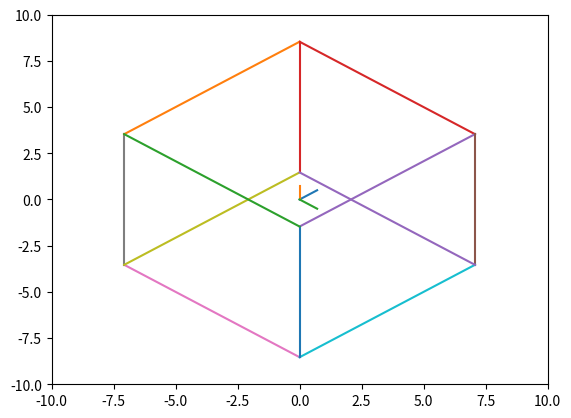

Write Python code to recreate this figure.
import matplotlib.pyplot as plt
import numpy as np
import math
import json
from matplotlib.colors import LinearSegmentedColormap

# Создание пользовательской цветовой карты серого
cmap_gray = LinearSegmentedColormap.from_list('gray', [(0, 'black'), (1, 'white')])


BOTTOM = 1   # 00 000001
LEFT   = 2   # 00 000010
TOP    = 4   # 00 000100
RIGHT  = 8   # 00 001000
BACK   = 16  # 00 010000
FRONT  = 32  # 00 100000





def string_to_2d_array(input_string):
    array_2d = eval(input_string)
    return array_2d

def binomial_coefficient(n, k):
        return np.math.factorial(n) / (np.math.factorial(k) * np.math.factorial(n - k))
def de_casteljau(points, t):

    if len(points) == 1:
        return points[0]
    else:
        new_points = [((1 - t) * p0 + t * p1) for p0, p1 in zip(points[:-1], points[1:])]
        return de_casteljau(new_points, t)


class Point:
    def __init__(self, start=[0 ,0 , 0],style =None):
        self.coords = []
        self.style = style
        if len(start) == 4:
            self.coords.append(np.array(start))
        else:
            self.coords.append(np.append(np.array(start),1))

    def plot(self,trim_matrix, style = None):
        if style != None:
            self.style = style
        result = np.matmul(self.coords,trim_matrix)
        if self.style != None:
            plt.plot(result.T[0],result.T[1],self.style)
        else:
            plt.plot(result.T[0],result.T[1])
    def rotate(self,matrix):
        self.coords = np.matmul(self.coords,matrix)

class Line:
    def __init__(self, start=[0 ,0 , 0], end=[0, 0, 0],style =None):
        self.coords = []
        self.style = style
        if len(start) == 4:
            self.coords.append(np.array(start))
            self.coords.append(np.array(end))
        else:
            self.coords.append(np.append(np.array(start),1))
            self.coords.append(np.append(np.array(end),1))
    
    def plot(self,trim_matrix, style = None):
        if style != None:
            self.style = style
        result = np.matmul(self.coords,trim_matrix)
        if self.style != None:
            plt.plot(result.T[0],result.T[1],self.style)
        else:
            plt.plot(result.T[0],result.T[1])

    def rotate(self,matrix):
        self.coords = np.matmul(self.coords,matrix)


class Space:
    obj_list=[]
    camera_angle = []

    def __init__(self, angle = [0.0,0.0,0.0]):
        self.curves = []
        self.objects = []
        self.surfaces = []
        self.sys_cord()
        self.camera_angle = angle

    def add_object(self, obj):
        self.obj_list.append(obj)

    def sys_cord(self):
        self.add_object(Line(start=(0,0,0), end=(1,0,0)))
        self.add_object(Line(start=(0,0,0), end=(0,1,0)))
        self.add_object(Line(start=(0,0,0), end=(0,0,1)))

    def rotate(self,angle,axis, obj_num):
        obj_num +=2
        if (axis == 'x'):
            rotate_matrix =  [
                [1,0,0,0],
                [0,math.cos(angle),math.sin(angle),0],
                [0,-math.sin(angle),math.cos(angle),0],
                [0,0,0,1]
            ]       
        
        elif (axis == 'y'):
            rotate_matrix =  [
                [math.cos(angle),0,-math.sin(angle),0],
                [0,1,0,0],
                [math.sin(angle),0,math.cos(angle),0],
                [0,0,0,1]
            ]   

        elif (axis == 'z'):

            rotate_matrix =  [
                [math.cos(angle),math.sin(angle),0,0],
                [-math.sin(angle),math.cos(angle),0,0],
                [0,0,1,0],
                [0,0,0,1]
            ]  

        self.obj_list[obj_num].rotate(rotate_matrix)



    def plot(self,mode = 0):

        plt.xlim([-10, 10])
        plt.ylim([-10, 10])
        pitch, yaw,roll = self.camera_angle
        trim_projection_matrix = np.array([
            [math.cos(pitch), math.sin(pitch)*math.sin(yaw) ,0,0],
            [0,math.cos(yaw) ,0,0],
            [math.sin(pitch), -1 * math.cos(pitch)*math.sin(yaw) ,0,0],
            [0,0,0,1],
        ])
        if mode == 0:
            for i in self.obj_list:
                i.plot(trim_projection_matrix)


        elif mode ==1:



            for id_line in range(4,7):
                id_rect = 3 
                

                outcode0 = 0
                outcode1 = 0
                outcodeOut = 0

                temp = [[0,0,0,1],[0,0,0,1]]
                done = False
                beg = self.obj_list[id_line].coords[0]
                end = self.obj_list[id_line].coords[1]
                anArea = self.obj_list[id_rect]
                outcode0 = GetCode(beg, anArea)
                outcode1 = GetCode(end, anArea)
            
                while not done:

                    if outcode0 & outcode1:
                    
                        done = True
                        self.obj_list[id_line].plot(trim_projection_matrix,'-')

                    elif not (outcode0 | outcode1):
                        
                        done = True
                        self.obj_list[id_line].plot(trim_projection_matrix, '-')

                    else:
                        outcodeOut = outcode0 if outcode0 else outcode1
                        
                        if outcodeOut & TOP:
                            x = beg[0] + (end[0] - beg[0]) * (anArea.st[1] - beg[1]) / (end[1] - beg[1])
                            z = beg[2] + (end[2] - beg[2]) * (anArea.st[1]- beg[1]) / (end[1] - beg[1])
                            y = anArea.st[1]
                        elif outcodeOut & BOTTOM:
                            x = beg[0] + (end[0] - beg[0]) * (anArea.end[1] - beg[1]) / (end[1] - beg[1])
                            z = beg[2] + (end[2] - beg[2]) * (anArea.end[1] - beg[1]) / (end[1] - beg[1])
                            y = anArea.end[1]
                        elif outcodeOut & RIGHT:
                            y = beg[1] + (end[1] - beg[1]) * (anArea.end[0] - beg[0]) / (end[0] - beg[0])
                            z = beg[2] + (end[2] - beg[2]) * (anArea.end[0] - beg[0]) / (end[0] - beg[0])
                            x = anArea.end[0]
                        elif outcodeOut & LEFT:
                            y = beg[1] + (end[1] - beg[1]) * (anArea.st[0] - beg[0]) / (end[0] - beg[0])
                            
                            z = beg[2] + (end[2] - beg[2]) * (anArea.st[0] - beg[0]) / (end[0] - beg[0])
                            x = anArea.st[0]

                        elif outcodeOut & FRONT:

                            x = beg[0] + (end[0] - beg[0]) * (anArea.end[2] - beg[2]) / (end[2] - beg[2])
                            
                            y = beg[1] + (end[1] - beg[1]) * (anArea.end[2] - beg[2]) / (end[2] - beg[2])
                            
                            z = anArea.end[2]
                        elif outcodeOut & BACK:
                            x = beg[0] + (end[0] - beg[0]) * (anArea.st[2] - beg[2]) / (end[2] - beg[2])
                            y = beg[1] + (end[1] - beg[1]) * (anArea.st[2] - beg[2]) / (end[2] - beg[2])
                            z = anArea.st[2]

                        if outcodeOut == outcode0:
                            temp[0][0] = x
                            temp[0][1] = y
                            temp[0][2] = z
                            outcode0 = GetCode(temp[0], anArea)
                        
                        else:
                            temp[1][0] = x
                            temp[1][1] = y
                            temp[1][2] = z
                            
                            outcode1 = GetCode(temp[1], anArea)

                        
                result = np.matmul(temp, trim_projection_matrix)
                plt.plot(result.T[0],result.T[1],'o')
                plt.plot(result.T[0],result.T[1],'white')    
                anArea.plot(trim_projection_matrix,'black')
             
        elif mode ==2:
            anti_proj_matrix = np.array([
            [math.cos(-pitch), math.sin(-pitch)*math.sin(yaw) ,0,0],
            [0,math.cos(yaw) ,0,0],
            [math.sin(-pitch), -1 * math.cos(-pitch)*math.sin(yaw) ,0,0],
            [0,0,0,1],])

            #for i in self.obj_list:
            #    i.plot(trim_projection_matrix,"black")
            dots_plane = create_parallel_plane_points(trim_projection_matrix,10,10,10)

            for i in dots_plane:
                start,end = point_along_vector(i,(dots_plane[0],dots_plane[1]),(dots_plane[0],dots_plane[50]),20)

                if line_cube_intersection(start,end,(5,5,5),(-5,-5,-5)) != None:
                    result = np.append(line_cube_intersection(start,end,(5,5,5),(-5,-5,-5)),1)

                    color = distance_between_points(end,result)/20
                    
                    result = np.matmul(result, trim_projection_matrix)

                    plt.scatter(result.T[0],result.T[1],c=(color,color,color),cmap="viridis")
                else:
                    result = np.matmul(np.append(i,1), trim_projection_matrix)
                    plt.scatter(result.T[0],result.T[1],c=(0,0,0),cmap="viridis")

            



def distance_between_points(point1, point2):
    # Извлекаем координаты точек
    x1, y1, z1 = point1
    x2, y2, z2,a = point2
    
    # Вычисляем расстояние
    distance = math.sqrt((x2 - x1)**2 + (y2 - y1)**2 + (z2 - z1)**2)
    
    return distance

def ray_cube_intersection(a, b, cube_min, cube_max):
    # Пересечение луча с кубом по x
    tmin_x = (cube_min[0] - a[0]) / (b[0] - a[0])
    tmax_x = (cube_max[0] - a[0]) / (b[0] - a[0])

    if tmin_x > tmax_x:
        tmin_x, tmax_x = tmax_x, tmin_x

    # Пересечение луча с кубом по y
    tmin_y = (cube_min[1] - a[1]) / (b[1] - a[1])
    tmax_y = (cube_max[1] - a[1]) / (b[1] - a[1])

    if tmin_y > tmax_y:
        tmin_y, tmax_y = tmax_y, tmin_y

    if tmin_x > tmax_y or tmin_y > tmax_x:
        return None

    # Обновляем tmin и tmax
    tmin = max(tmin_x, tmin_y)
    tmax = min(tmax_x, tmax_y)

    # Пересечение луча с кубом по z
    tmin_z = (cube_min[2] - a[2]) / (b[2] - a[2])
    tmax_z = (cube_max[2] - a[2]) / (b[2] - a[2])

    if tmin_z > tmax_z:
        tmin_z, tmax_z = tmax_z, tmin_z

    if tmin > tmax_z or tmin_z > tmax:
        return None

    # Обновляем tmin и tmax
    tmin = max(tmin, tmin_z)
    tmax = min(tmax, tmax_z)

    # Проверяем, что пересечение находится на луче
    if tmin < 0:
        tmin = tmax
        if tmin < 0:
            return None

    # Координаты точки пересечения
    intersection_point = (a[0] + tmin * (b[0] - a[0]),
                          a[1] + tmin * (b[1] - a[1]),
                          a[2] + tmin * (b[2] - a[2]))

    return intersection_point
def spherical_to_cartesian(alpha, beta, gamma):
    # Преобразование сферических координат в декартовы
    x = np.sin(alpha) * np.cos(beta)
    y = np.sin(alpha) * np.sin(beta)
    z = np.cos(alpha)
    return np.array([x, y, z])


def line_cube_intersection(start, end, min_corner, max_corner):
    # Параметры прямой
    dx = end[0] - start[0]
    dy = end[1] - start[1]
    dz = end[2] - start[2]

    # Пересечение с левой плоскостью куба
    tmin = (min_corner[0] - start[0]) / dx
    tmax = (max_corner[0] - start[0]) / dx

    # Пересечение с нижней плоскостью куба
    tymin = (min_corner[1] - start[1]) / dy
    tymax = (max_corner[1] - start[1]) / dy

    # Пересечение с передней плоскостью куба
    tzmin = (min_corner[2] - start[2]) / dz
    tzmax = (max_corner[2] - start[2]) / dz

    # Находим интервал пересечения плоскостей
    t0 = max(min(tmin, tmax), min(tymin, tymax), min(tzmin, tzmax))
    t1 = min(max(tmin, tmax), max(tymin, tymax), max(tzmin, tzmax))

    # Если интервал существует, вычисляем точку пересечения
    if t0 <= t1:
        intersection_point = (start[0] + t0*dx, start[1] + t0*dy, start[2] + t0*dz)
        return intersection_point
    else:
        return None
    




    
def rotation_matrix_from_angles(alpha, beta, gamma):
    """
    Функция для создания матрицы поворота по трем углам alpha, beta и gamma.
    """
    # Преобразуем углы в радианы
    alpha_rad = math.radians(alpha)
    beta_rad = math.radians(beta)
    gamma_rad = math.radians(gamma)

    # Создаем матрицы поворота вокруг осей X, Y и Z
    Rx = np.array([[1, 0, 0],
                   [0, math.cos(alpha_rad), -math.sin(alpha_rad)],
                   [0, math.sin(alpha_rad), math.cos(alpha_rad)]])

    Ry = np.array([[math.cos(beta_rad), 0, math.sin(beta_rad)],
                   [0, 1, 0],
                   [-math.sin(beta_rad), 0, math.cos(beta_rad)]])

    Rz = np.array([[math.cos(gamma_rad), -math.sin(gamma_rad), 0],
                   [math.sin(gamma_rad), math.cos(gamma_rad), 0],
                   [0, 0, 1]])

    # Объединяем матрицы поворота
    rotation_matrix = np.dot(Rz, np.dot(Ry, Rx))

    return rotation_matrix
def create_3d_line(point, angles, distance):


    # Переводим точку в массив numpy
    point = np.array(point)
    
    # Преобразуем углы в радианы
    angles_rad = np.radians(angles)
    
    # Создаем матрицы поворота вокруг каждой из осей
    rotation_x = np.array([[1, 0, 0],
                            [0, np.cos(angles_rad[0]), -np.sin(angles_rad[0])],
                            [0, np.sin(angles_rad[0]), np.cos(angles_rad[0])]])
    
    rotation_y = np.array([[np.cos(angles_rad[1]), 0, np.sin(angles_rad[1])],
                            [0, 1, 0],
                            [-np.sin(angles_rad[1]), 0, np.cos(angles_rad[1])]])
    
    rotation_z = np.array([[np.cos(angles_rad[2]), -np.sin(angles_rad[2]), 0],
                            [np.sin(angles_rad[2]), np.cos(angles_rad[2]), 0],
                            [0, 0, 1]])
    
    # Вычисляем общую матрицу поворота
    rotation_matrix = np.matmul(rotation_z, np.matmul(rotation_y, rotation_x))
    
    # Вычисляем направление вектора после поворота
    rotated_direction = np.dot(rotation_matrix, [0, 0, 1])  # Вектор (0, 0, 1) повернутый на заданные углы
    
    # Вычисляем точки в сторону и в обратную сторону от вектора
    point_forward = point + rotated_direction * distance
    point_backward = point - rotated_direction * distance
    return np.append(point_forward,1), np.append(point_backward,1)


def point_along_vector(start_point, segment1,segment2, distance):

    vec1 = segment1[1] - segment1[0]
    vec2 = segment2[1] - segment2[0]
    normal = np.cross(vec1, vec2)

    start = start_point + normal * distance
    end = start_point - normal * distance
    return start,end

def inverse_project_to_3d(point_2d, projection_matrix):




    inverse_projection_matrix = np.linalg.inv(projection_matrix)

    # Преобразуем введенную 2D-точку в гомогенные координаты
    point_homogeneous = np.array([point_2d[0], point_2d[1], 0, 1])

    # Умножаем на обратную матрицу проекции
    point_3d_homogeneous = np.dot(inverse_projection_matrix, point_homogeneous)

    # Нормализуем координаты, чтобы получить 3D-точку
    point_3d = point_3d_homogeneous[:3] / point_3d_homogeneous[3]

    return point_3d                    





def create_parallel_plane_points( trim_projection_matrix,dx,dy,dz):
    points = []
    inv_mat = np.linalg.pinv(trim_projection_matrix)
    
    for i in range(-18,20):
        for j in range(-18,20):
            p3d = np.matmul((i/2,j/2,0,1), inv_mat)
            
            points.append(p3d[:3])
    return points


"""
            z_buffer = np.zeros((800, 600)) + np.inf  # Инициализация Z-буфера
            frame_buffer = np.zeros((800, 600, 3), dtype=np.uint8)  # Инициализация кадра



            x0, y0 = int(beg[0] * 100 + 400), int(beg[1] * 100 + 300)
            x1, y1 = int(end[0] * 100 + 400), int(end[1] * 100 + 300)

            dz = end[2] - beg[2]


            if dz != 0:
                dz_dx = dz / (x1 - x0)
            else:
                dz_dx = 0
            for x in range(x0, x1 + 1):
                if y >= 0 and y < 800 and x >= 0 and x < 600 and z < z_buffer[y, x]:
                    z_buffer[y, x] = z
                    frame_buffer[y, x] = (255, 255, 255)
                z += dz_dx          """  
            

def GetCode(point, anArea):
    code = 0
    x, y, z = point[0], point[1], point[2]
    if y > anArea.st[1]:
        code |= TOP
    elif y < anArea.end[1]:
        code |= BOTTOM
    if x < anArea.end[0]:
        code |= RIGHT
    elif x > anArea.st[0]:
        code |= LEFT
    if z > anArea.st[2]:
        code |= FRONT
    elif z < anArea.end[2]:
        code |= BACK
        
    return code                

            
            
class Rectangle:
    
    def __init__ (self, st, end, color = None):
        self.st = np.append(st,1)
        self.end = np.append(end,1)
        self.Lines_list = []

        self.Lines_list.append(Line((st[0],st[1],st[2]),(st[0],st[1],end[2])))
        self.Lines_list.append(Line((st[0],st[1],st[2]),(end[0],st[1],st[2]))) 
        self.Lines_list.append(Line((st[0],st[1],st[2]),(st[0],end[1],st[2])))

        self.Lines_list.append(Line((end[0],end[1],end[2]),(end[0],end[1],st[2])))
        self.Lines_list.append(Line((end[0],end[1],end[2]),(end[0],st[1],end[2])))  
        self.Lines_list.append(Line((end[0],end[1],end[2]),(st[0],end[1],end[2])))

        self.Lines_list.append(Line((end[0],end[1],st[2]),(st[0],end[1],st[2])))
        self.Lines_list.append(Line((end[0],end[1],st[2]),(end[0],st[1],st[2])))

        self.Lines_list.append(Line((end[0],st[1],end[2]),(st[0],st[1],end[2])))
        self.Lines_list.append(Line((end[0],st[1],end[2]),(end[0],st[1],st[2])))

        self.Lines_list.append(Line((st[0],end[1],end[2]),(st[0],st[1],end[2])))
        self.Lines_list.append(Line((st[0],end[1],end[2]),(st[0],end[1],st[2])))
        

    def plot(self,tm,style = 0):
        if style:
            for i in self.Lines_list:
                i.plot(tm,style)
        else:
            for i in self.Lines_list:
                i.plot(tm)
    
    def rotate(self,tm):
         self.st = np.matmul(self.st,tm)
         self.end = np.matmul(self.end,tm)
         for i in self.Lines_list:
            i.rotate(tm)

if __name__ == "__main__":
    
    space = Space([math.radians(45), math.radians(45), 0])

    
    space.add_object(Rectangle((5,5,5),(-5,-5,-5)))
    plt.show()

    for i in range(72): 
        plt.pause(0.011)
        plt.clf()
        space.camera_angle[0] +=math.radians(5)

        space.plot()
        plt.draw()






